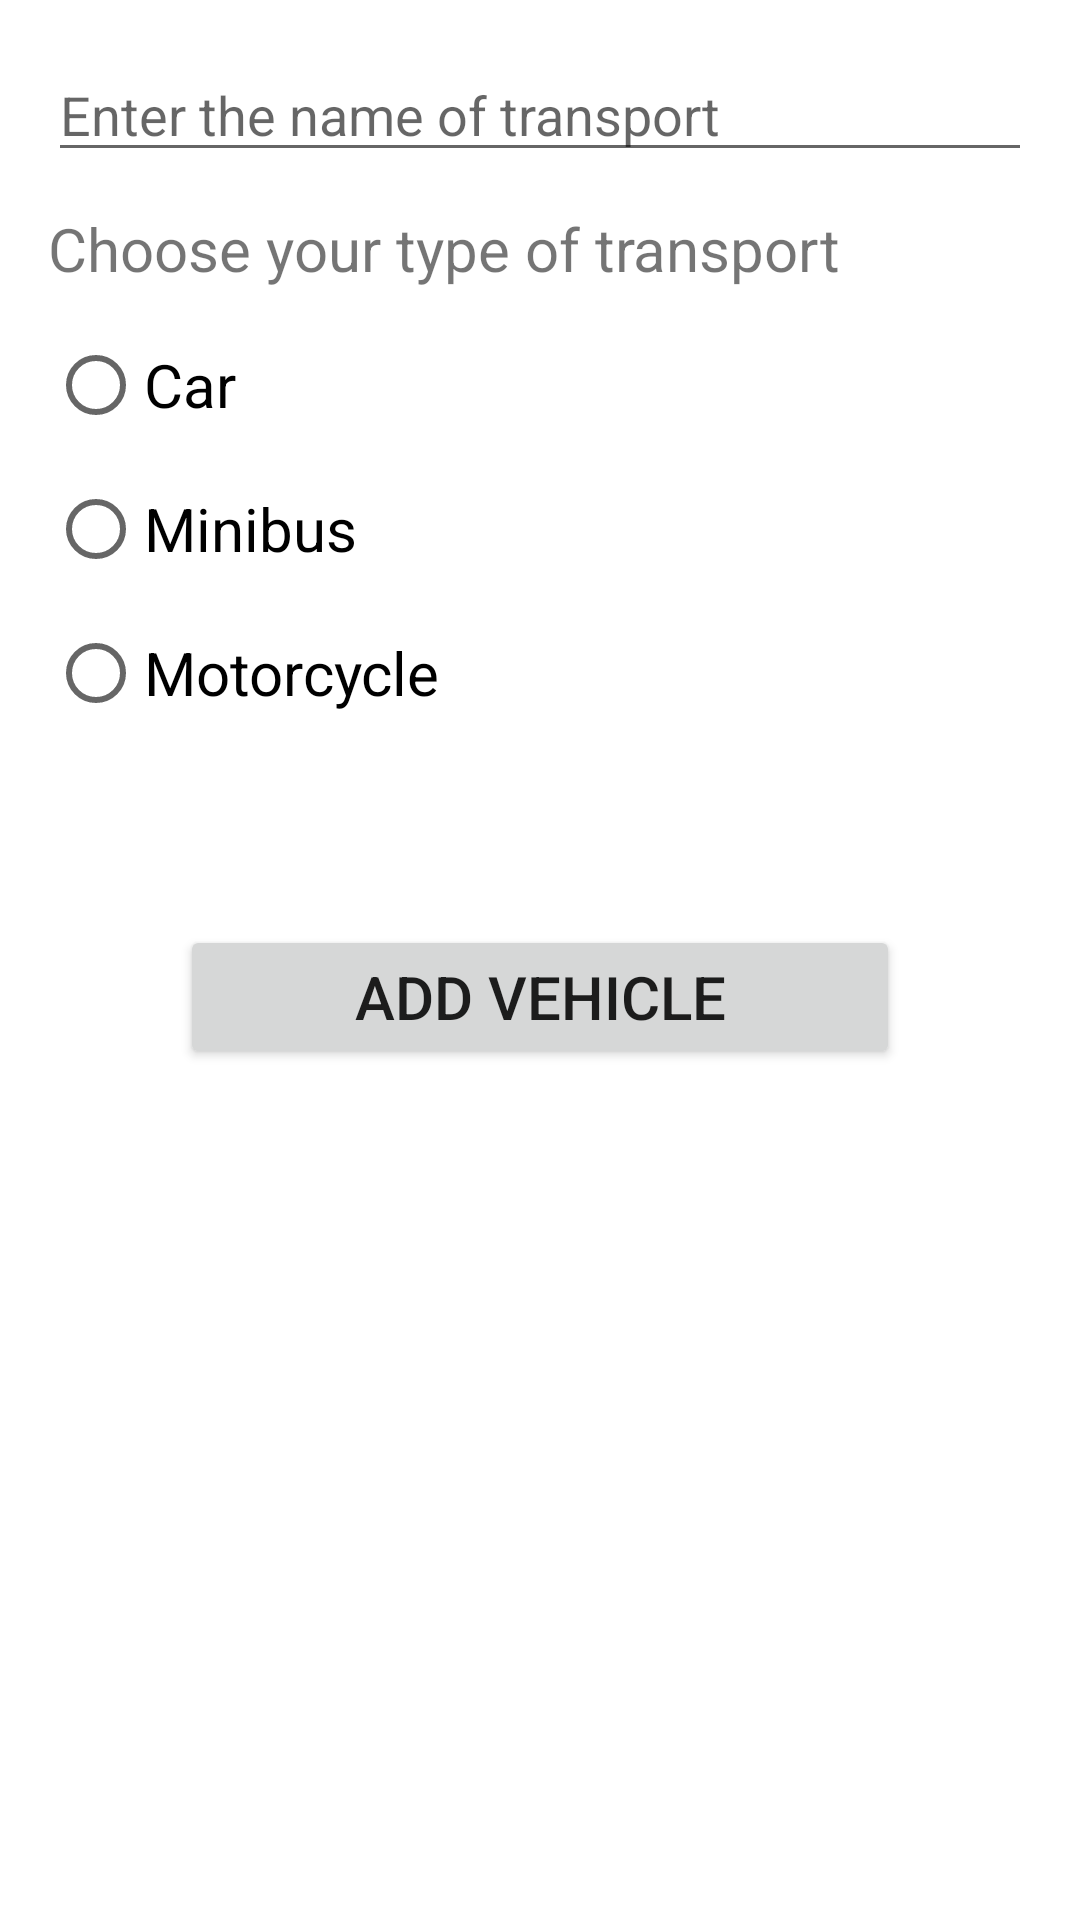

Reconstruct the res/layout file that produces this screen, plus the resources it refers to.
<!-- AndroidManifest.xml: application theme Theme.Cursova -->
<!-- res/layout/fragment_add_transport.xml -->
<?xml version="1.0" encoding="utf-8"?>
<androidx.constraintlayout.widget.ConstraintLayout xmlns:android="http://schemas.android.com/apk/res/android"
    xmlns:app="http://schemas.android.com/apk/res-auto"
    xmlns:tools="http://schemas.android.com/tools"
    android:layout_width="match_parent"
    android:layout_height="match_parent"
    tools:context=".ui.addT.AddTransportFragment">


    <EditText
        android:layout_marginTop="25dp"
        android:id="@+id/nameOfTransport"
        android:layout_width="match_parent"
        android:layout_height="wrap_content"
        android:hint="@string/enter_the_name_of_transport"
        android:layout_margin="16dp"
        app:layout_constraintTop_toTopOf="parent" />

    <TextView
        android:id="@+id/chooseType"
        android:layout_width="match_parent"
        android:layout_height="wrap_content"
        android:text="@string/choose_your_type_of_transport"
        android:textSize="20sp"
        android:layout_marginStart="16dp"
        android:layout_marginEnd="16dp"
        android:layout_marginTop="12dp"
        app:layout_constraintTop_toBottomOf="@id/nameOfTransport" />

    <RadioGroup
        android:id="@+id/transportTypeGroup"
        android:layout_width="match_parent"
        android:layout_height="wrap_content"
        android:orientation="vertical"
        android:layout_marginTop="8dp"
        app:layout_constraintTop_toBottomOf="@id/chooseType">

        <RadioButton
            android:id="@+id/car"
            android:layout_width="match_parent"
            android:layout_height="wrap_content"
            android:text="@string/car"
            android:textSize="20sp"
            android:layout_marginStart="16dp"
            android:layout_marginEnd="16dp" />

        <RadioButton
            android:id="@+id/minibus"
            android:layout_width="match_parent"
            android:layout_height="wrap_content"
            android:text="@string/minibus"
            android:textSize="20sp"
            android:layout_marginStart="16dp"
            android:layout_marginEnd="16dp" />

        <RadioButton
            android:id="@+id/motorcycle"
            android:layout_width="match_parent"
            android:layout_height="wrap_content"
            android:text="@string/motorcycle"
            android:textSize="20sp"
            android:layout_marginStart="16dp"
            android:layout_marginEnd="16dp" />
    </RadioGroup>

    <Button
        android:id="@+id/saveButton"
        android:layout_width="match_parent"
        android:layout_height="wrap_content"
        android:text="@string/add_vehicle"
        android:textSize="20sp"
        android:layout_margin="60dp"
        app:layout_constraintTop_toBottomOf="@id/transportTypeGroup" />
</androidx.constraintlayout.widget.ConstraintLayout>
<!-- resources referenced by this layout -->
<resources>
  <string name="add_vehicle">Add Vehicle</string>
  <string name="car">Car</string>
  <string name="choose_your_type_of_transport">Choose your type of transport</string>
  <string name="enter_the_name_of_transport">Enter the name of transport</string>
  <string name="minibus">Minibus</string>
  <string name="motorcycle">Motorcycle</string>
  <style name="Theme.Cursova" parent="Theme.MaterialComponents.DayNight.DarkActionBar">
          
          <item name="colorPrimary">@color/purple_500</item>
          <item name="colorPrimaryVariant">@color/purple_700</item>
          <item name="colorOnPrimary">@color/white</item>
          
          <item name="colorSecondary">@color/teal_200</item>
          <item name="colorSecondaryVariant">@color/teal_700</item>
          <item name="colorOnSecondary">@color/black</item>
          
          <item name="android:statusBarColor">?attr/colorPrimaryVariant</item>
          
      </style>
  <!-- not gathered from this repository: default colours our renderer supplied (Android Studio template values) -->
  <color name="purple_500">#FF6200EE</color>
  <color name="purple_700">#FF3700B3</color>
  <color name="teal_200">#FF03DAC5</color>
  <color name="teal_700">#FF018786</color>
  <color name="black">#FF000000</color>
  <color name="white">#FFFFFFFF</color>
</resources>
